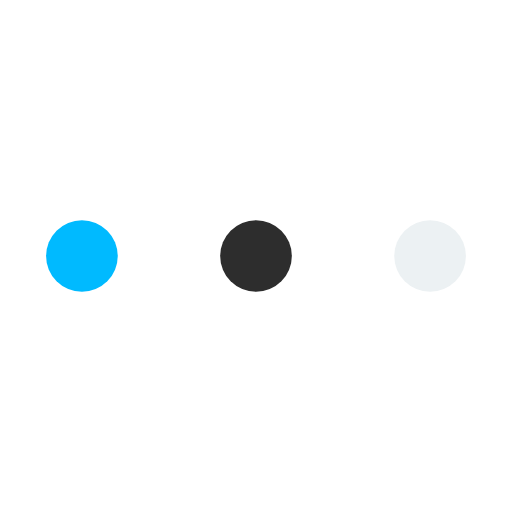
t = 0.00 s
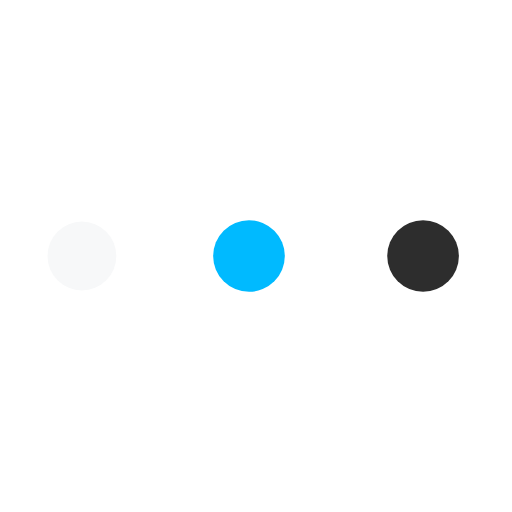
t = 0.28 s
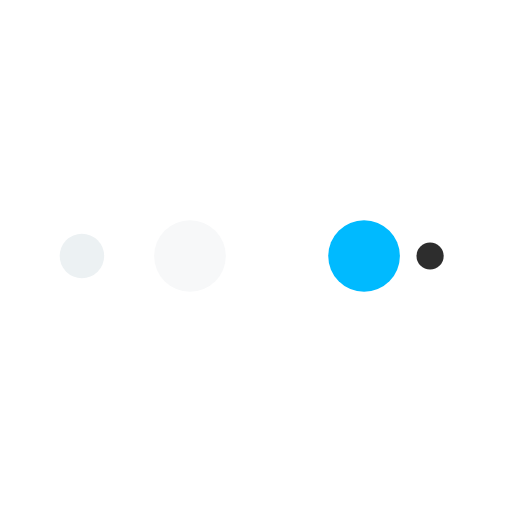
t = 0.47 s
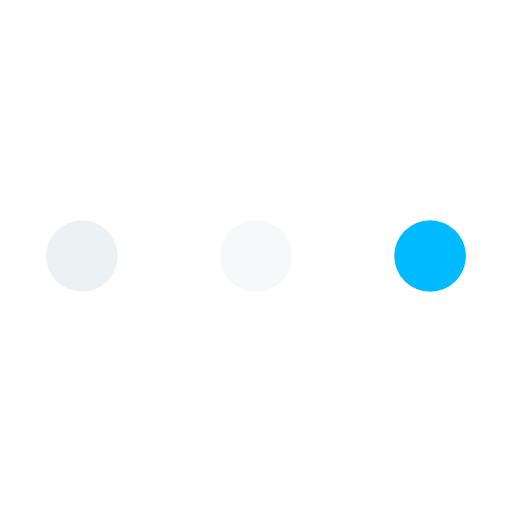
t = 0.75 s
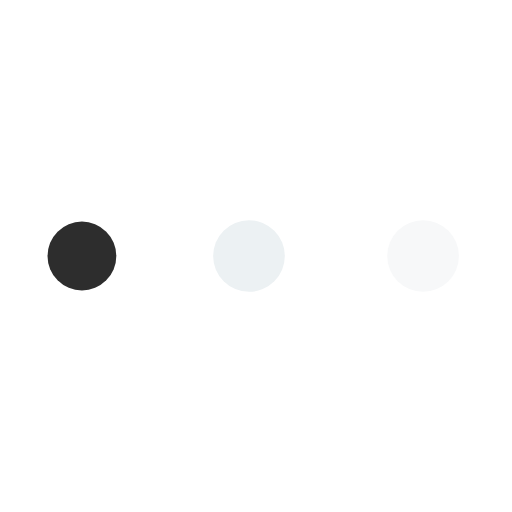
t = 1.03 s
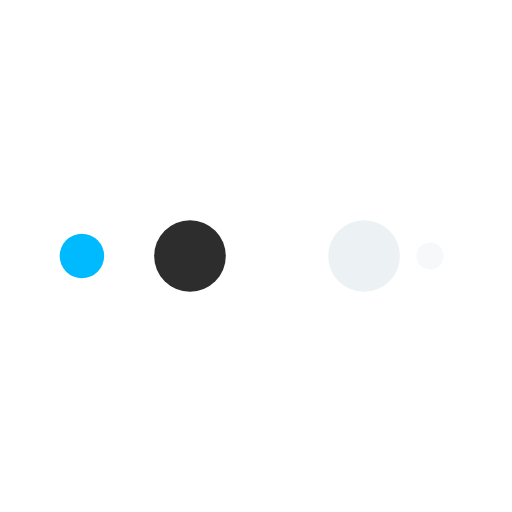
t = 1.22 s

The animated SVG that drew these frames (rendered in a browser with its animation timeline set to each time). Animation: 10 SMIL elements (animate=10); one cycle of 1.50 s, repeats indefinitely.

<svg
  width="102px"
  height="102px"
  xmlns="http://www.w3.org/2000/svg"
  viewBox="0 0 100 100"
  preserveAspectRatio="xMidYMid"
  class="lds-ellipsis"
  style="background: none;"
>
  <!--circle(cx="16",cy="50",r="10")-->
  <circle cx="84" cy="50" r="0" fill="#ecf1f3">
    <animate
      attributeName="r"
      values="7;0;0;0;0"
      keyTimes="0;0.25;0.5;0.75;1"
      keySplines="0 0.5 0.5 1;0 0.5 0.5 1;0 0.5 0.5 1;0 0.5 0.5 1"
      calcMode="spline"
      dur="1.5s"
      repeatCount="indefinite"
      begin="0s"
    ></animate>
    <animate
      attributeName="cx"
      values="84;84;84;84;84"
      keyTimes="0;0.25;0.5;0.75;1"
      keySplines="0 0.5 0.5 1;0 0.5 0.5 1;0 0.5 0.5 1;0 0.5 0.5 1"
      calcMode="spline"
      dur="1.5s"
      repeatCount="indefinite"
      begin="0s"
    ></animate>
  </circle>
  <circle cx="49.8201" cy="50" r="7" fill="#2d2d2d">
    <animate
      attributeName="r"
      values="0;7;7;7;0"
      keyTimes="0;0.25;0.5;0.75;1"
      keySplines="0 0.5 0.5 1;0 0.5 0.5 1;0 0.5 0.5 1;0 0.5 0.5 1"
      calcMode="spline"
      dur="1.5s"
      repeatCount="indefinite"
      begin="-0.75s"
    ></animate>
    <animate
      attributeName="cx"
      values="16;16;50;84;84"
      keyTimes="0;0.25;0.5;0.75;1"
      keySplines="0 0.5 0.5 1;0 0.5 0.5 1;0 0.5 0.5 1;0 0.5 0.5 1"
      calcMode="spline"
      dur="1.5s"
      repeatCount="indefinite"
      begin="-0.75s"
    ></animate>
  </circle>
  <circle cx="16" cy="50" r="6.96295" fill="#00baff">
    <animate
      attributeName="r"
      values="0;7;7;7;0"
      keyTimes="0;0.25;0.5;0.75;1"
      keySplines="0 0.5 0.5 1;0 0.5 0.5 1;0 0.5 0.5 1;0 0.5 0.5 1"
      calcMode="spline"
      dur="1.5s"
      repeatCount="indefinite"
      begin="-0.375s"
    ></animate>
    <animate
      attributeName="cx"
      values="16;16;50;84;84"
      keyTimes="0;0.25;0.5;0.75;1"
      keySplines="0 0.5 0.5 1;0 0.5 0.5 1;0 0.5 0.5 1;0 0.5 0.5 1"
      calcMode="spline"
      dur="1.5s"
      repeatCount="indefinite"
      begin="-0.375s"
    ></animate>
  </circle>
  <circle cx="84" cy="50" r="0.0370483" fill="#f7f8f9">
    <animate
      attributeName="r"
      values="0;7;7;7;0"
      keyTimes="0;0.25;0.5;0.75;1"
      keySplines="0 0.5 0.5 1;0 0.5 0.5 1;0 0.5 0.5 1;0 0.5 0.5 1"
      calcMode="spline"
      dur="1.5s"
      repeatCount="indefinite"
      begin="0s"
    ></animate>
    <animate
      attributeName="cx"
      values="16;16;50;84;84"
      keyTimes="0;0.25;0.5;0.75;1"
      keySplines="0 0.5 0.5 1;0 0.5 0.5 1;0 0.5 0.5 1;0 0.5 0.5 1"
      calcMode="spline"
      dur="1.5s"
      repeatCount="indefinite"
      begin="0s"
    ></animate>
  </circle>
  <circle cx="83.8201" cy="50" r="7" fill="#ecf1f3">
    <animate
      attributeName="r"
      values="0;0;7;7;7"
      keyTimes="0;0.25;0.5;0.75;1"
      keySplines="0 0.5 0.5 1;0 0.5 0.5 1;0 0.5 0.5 1;0 0.5 0.5 1"
      calcMode="spline"
      dur="1.5s"
      repeatCount="indefinite"
      begin="0s"
    ></animate>
    <animate
      attributeName="cx"
      values="16;16;16;50;84"
      keyTimes="0;0.25;0.5;0.75;1"
      keySplines="0 0.5 0.5 1;0 0.5 0.5 1;0 0.5 0.5 1;0 0.5 0.5 1"
      calcMode="spline"
      dur="1.5s"
      repeatCount="indefinite"
      begin="0s"
    ></animate>
  </circle>
</svg>
